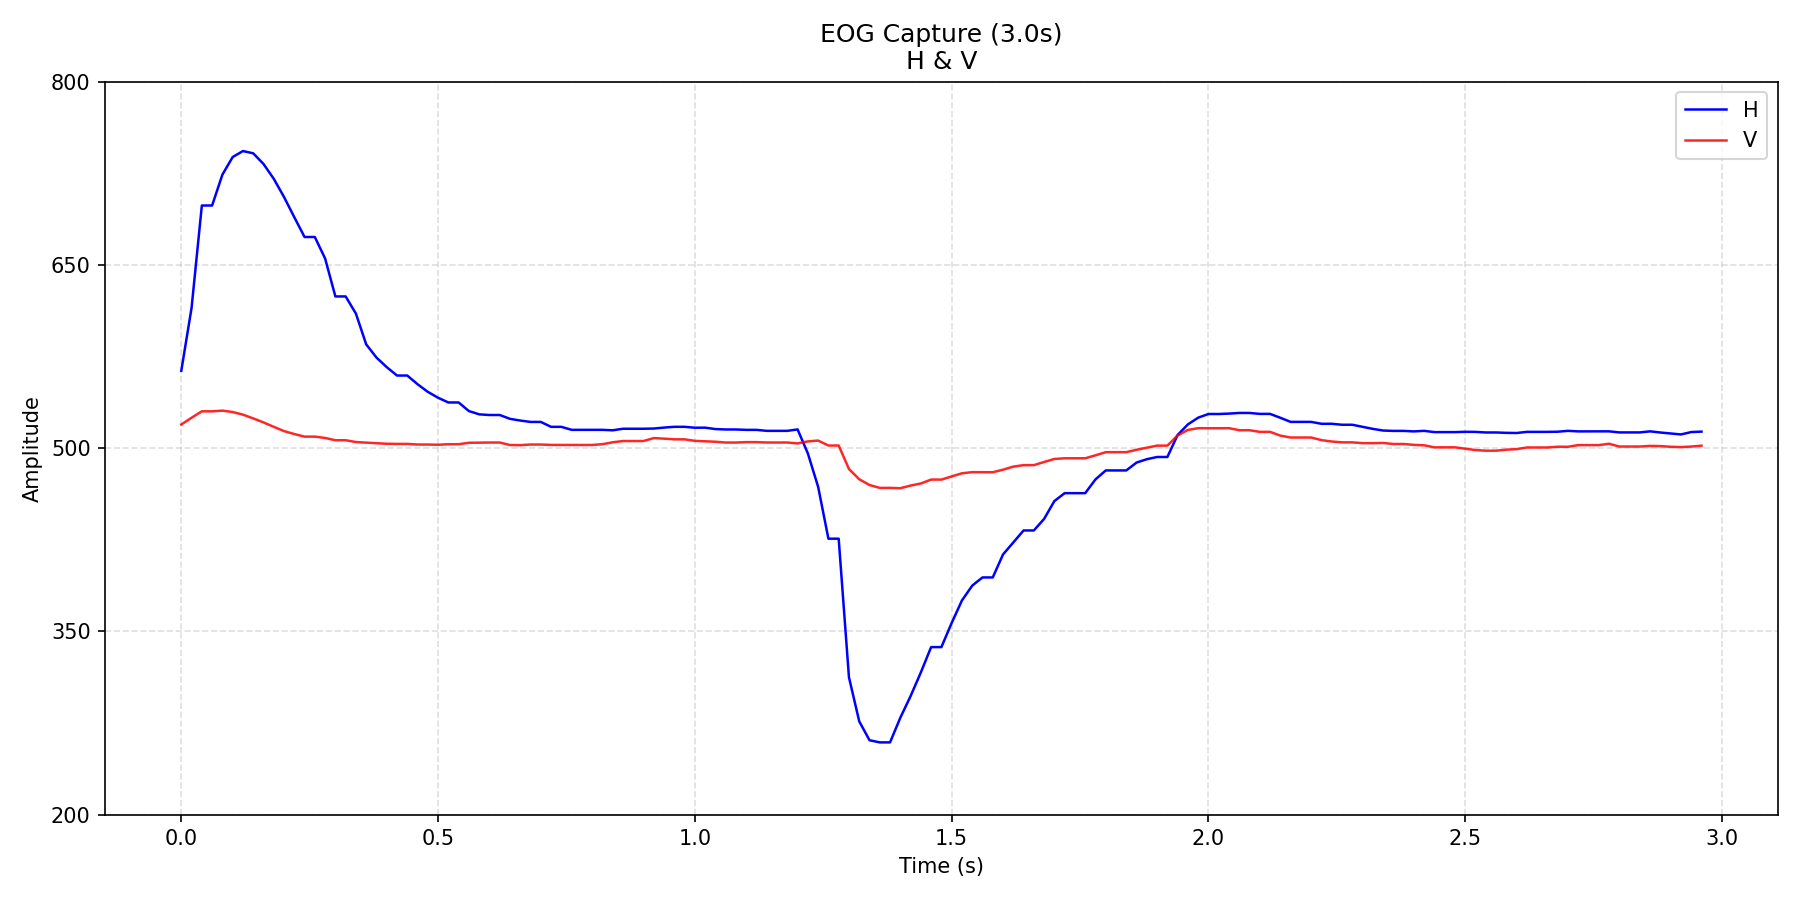

Values plotted in this chart, from the file beside it:
time_s, H, V
0.0, 563.4, 519.4
0.02, 614.9, 524.9
0.04, 698.7, 530.2
0.06, 698.7, 530.2
0.08, 724, 530.8
0.1, 738.4, 529.6
0.12, 743.3, 527.5
0.14, 741.4, 524.4
0.16, 732.8, 521.1
0.18, 720.6, 517.5
0.2, 705.7, 514
0.22, 689.1, 511.6
0.24, 672.9, 509.5
0.26, 672.9, 509.5
0.28, 655.3, 508.4
0.3, 624.2, 506.5
0.32, 624.2, 506.5
0.34, 610.2, 505
0.36, 585, 504.5
0.38, 574.2, 504
0.4, 566.4, 503.6
0.42, 559.5, 503.5
0.44, 559.5, 503.5
0.46, 552.4, 503.0
0.48, 546.1, 503.0
0.5, 541.3, 502.8
0.52, 537.4, 503.2
0.54, 537.4, 503.2
0.56, 530.4, 504.4
0.58, 527.7, 504.6
0.6, 527.2, 504.6
0.62, 527.2, 504.6
0.64, 524, 502.6
0.66, 522.6, 502.5
0.68, 521.5, 503
0.7, 521.5, 503
0.72, 517.5, 502.7
0.74, 517.5, 502.7
0.76, 515, 502.6
0.78, 515, 502.6
0.8, 515, 502.6
0.82, 515, 503.3
0.84, 514.6, 504.8
0.86, 515.9, 505.9
0.88, 515.9, 505.9
0.9, 515.9, 505.9
0.92, 516.1, 508.3
0.94, 516.9, 507.8
0.96, 517.5, 507.2
0.98, 517.5, 507.2
1, 516.8, 506.0
1.02, 516.8, 505.6
1.04, 515.6, 505.3
1.06, 515.3, 504.6
1.08, 515.3, 504.6
1.1, 515.0, 505
1.12, 515.0, 505
1.14, 514.2, 504.6
1.16, 514.2, 504.6
1.18, 514.2, 504.6
... 89 more rows
